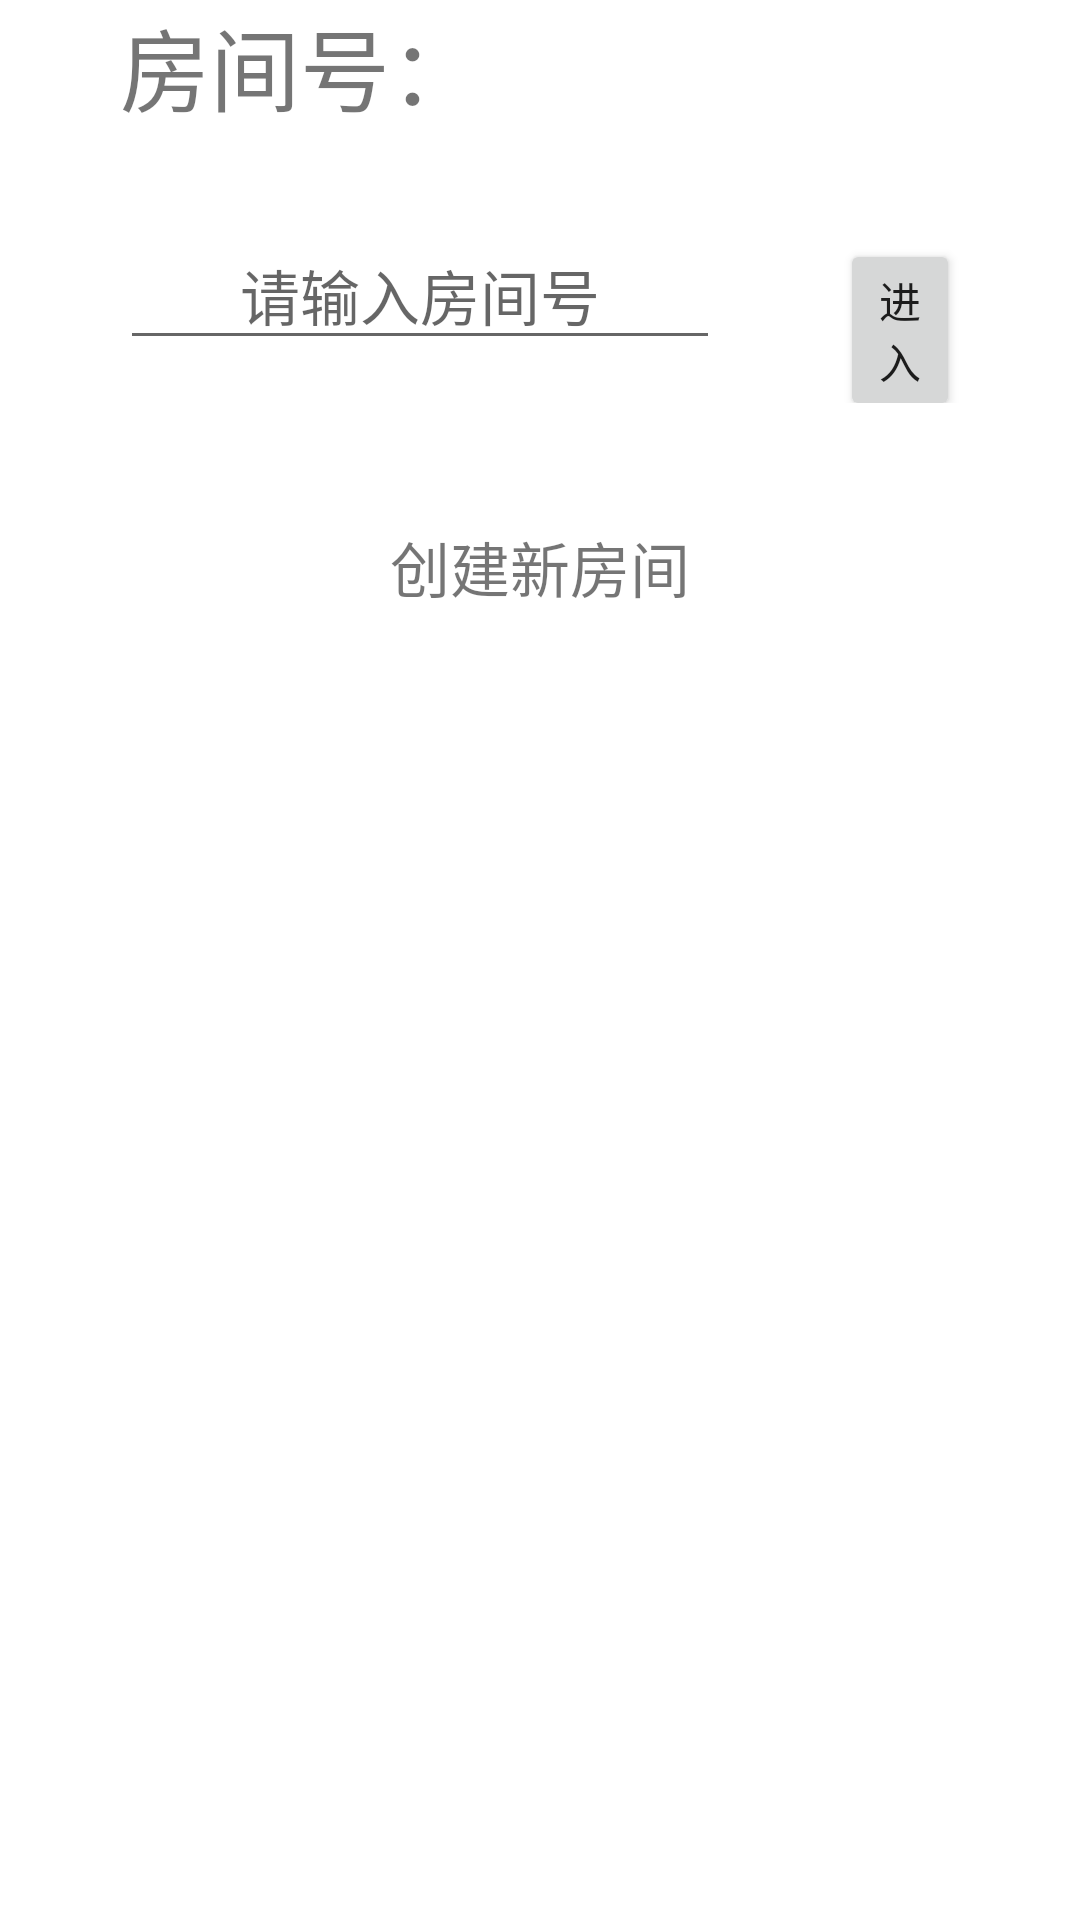

Produce the Android XML layout that renders to this screen, including the resource entries it uses.
<!-- AndroidManifest.xml: application theme Theme.Gyf -->
<!-- res/layout/activity_enter.xml -->
<?xml version="1.0" encoding="utf-8"?>
<LinearLayout xmlns:android="http://schemas.android.com/apk/res/android"
    xmlns:app="http://schemas.android.com/apk/res-auto"
    xmlns:tools="http://schemas.android.com/tools"
    android:layout_width="match_parent"
    android:layout_height="match_parent"
    android:orientation="vertical"
    android:gravity="top"
    android:layout_marginTop="150dp"
    tools:context=".EnterActivity">

    
    <TextView
        android:layout_width="match_parent"
        android:layout_height="wrap_content"
        android:layout_marginLeft="40dp"
        android:layout_marginRight="40dp"
        android:text="@string/house_number"
        android:textSize="30sp"
        >
    </TextView>

    
    <LinearLayout
        android:layout_width="match_parent"
        android:layout_height="wrap_content"
        android:orientation="horizontal"
        android:layout_marginTop="30dp"
        android:layout_marginLeft="40dp"
        android:layout_marginRight="40dp"
        android:layout_marginBottom="40dp"
        >
        
        <EditText
            android:id="@+id/enter_housenumber"
            android:layout_width="200dp"
            android:layout_height="wrap_content"
            android:layout_marginRight="40dp"
            android:gravity="center"
            android:hint="@string/house_number_hint"
            android:textSize="20sp"
            >
        </EditText>

        
        <Button
            android:id="@+id/enter_btn"
            android:layout_width="wrap_content"
            android:layout_height="wrap_content"
            android:text="@string/enter" />

    </LinearLayout>

    
    <TextView
        android:id="@+id/enter_createhouse"
        android:layout_width="match_parent"
        android:layout_height="wrap_content"
        android:gravity="center"
        android:text="@string/create_house"
        android:textSize="20sp"
        >
    </TextView>

</LinearLayout>
<!-- resources referenced by this layout -->
<resources>
  <string name="create_house">创建新房间</string>
  <string name="enter">进入</string>
  <string name="house_number">房间号：</string>
  <string name="house_number_hint">请输入房间号</string>
  <style name="Theme.Gyf" parent="Theme.MaterialComponents.DayNight.DarkActionBar">
          
          <item name="colorPrimary">@color/green_500</item>
          <item name="colorPrimaryVariant">@color/green_700</item>
          <item name="colorOnPrimary">@color/white</item>
          
          <item name="colorSecondary">@color/teal_200</item>
          <item name="colorSecondaryVariant">@color/teal_700</item>
          <item name="colorOnSecondary">@color/black</item>
          
          <item name="android:statusBarColor">?attr/colorPrimaryVariant</item>
          
      </style>
  <color name="green_500">#8BC34A</color>
  <color name="green_700">#689F38</color>
  <color name="white">#FFFFFFFF</color>
  <color name="teal_200">#FF03DAC5</color>
  <color name="teal_700">#FF018786</color>
  <color name="black">#FF000000</color>
</resources>
